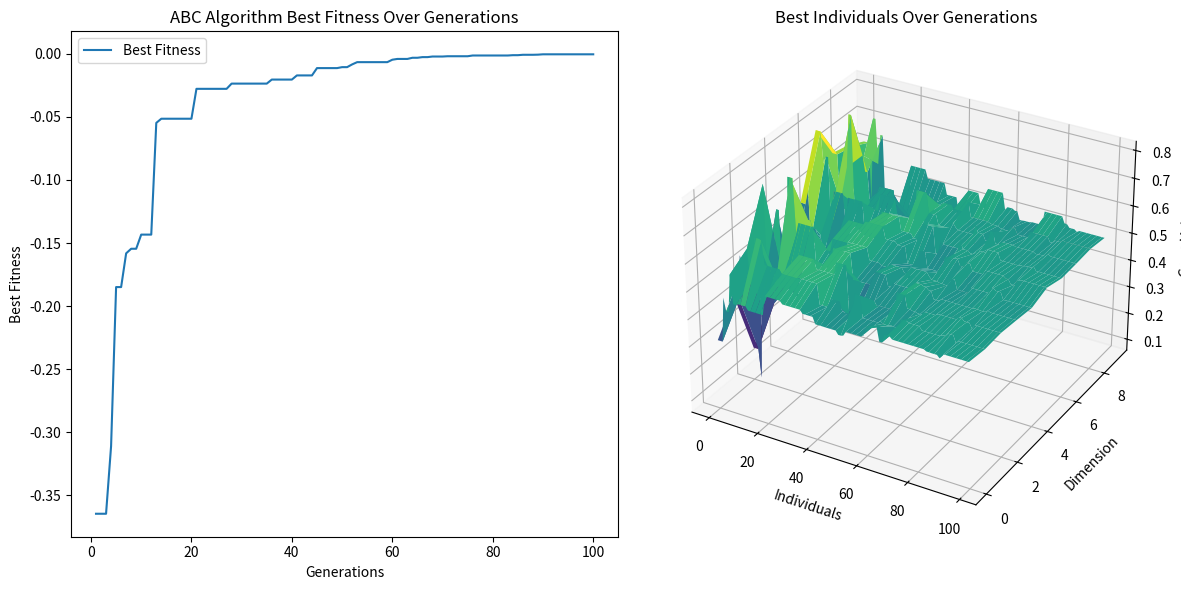

Source code (Python):
import numpy as np
import matplotlib.pyplot as plt
from mpl_toolkits.mplot3d import Axes3D

# Fitness function (to be defined according to your specific problem)
def fitness_function(individual):
    return -np.sum((individual - 0.5)**2)

# Initialize population
def initialize_population(population_size, dimension):
    return np.random.rand(population_size, dimension)

# Employed Bee Phase
def employed_bee_phase(population, fitnesses, limit, dim):
    new_population = np.copy(population)
    new_fitnesses = np.copy(fitnesses)
    trials = np.zeros(population.shape[0])
    for i in range(population.shape[0]):
        k = np.random.randint(0, population.shape[0])
        while k == i:
            k = np.random.randint(0, population.shape[0])
        phi = np.random.uniform(-1, 1, dim)
        new_solution = population[i] + phi * (population[i] - population[k])
        new_solution = np.clip(new_solution, 0, 1)
        new_fitness = fitness_function(new_solution)
        if new_fitness > fitnesses[i]:
            new_population[i] = new_solution
            new_fitnesses[i] = new_fitness
            trials[i] = 0
        else:
            trials[i] += 1
    return new_population, new_fitnesses, trials

# Onlooker Bee Phase
def onlooker_bee_phase(population, fitnesses, trials, dim):
    new_population = np.copy(population)
    new_fitnesses = np.copy(fitnesses)
    prob = fitnesses / np.sum(fitnesses)
    for i in range(population.shape[0]):
        if np.random.rand() < prob[i]:
            k = np.random.randint(0, population.shape[0])
            while k == i:
                k = np.random.randint(0, population.shape[0])
            phi = np.random.uniform(-1, 1, dim)
            new_solution = population[i] + phi * (population[i] - population[k])
            new_solution = np.clip(new_solution, 0, 1)
            new_fitness = fitness_function(new_solution)
            if new_fitness > fitnesses[i]:
                new_population[i] = new_solution
                new_fitnesses[i] = new_fitness
                trials[i] = 0
            else:
                trials[i] += 1
    return new_population, new_fitnesses, trials

# Scout Bee Phase
def scout_bee_phase(population, fitnesses, trials, limit, dim):
    for i in range(population.shape[0]):
        if trials[i] > limit:
            population[i] = np.random.rand(dim)
            fitnesses[i] = fitness_function(population[i])
            trials[i] = 0
    return population, fitnesses, trials

# Artificial Bee Colony Algorithm
def abc_algorithm(population_size, dimension, generations, limit):
    population = initialize_population(population_size, dimension)
    fitnesses = np.array([fitness_function(ind) for ind in population])
    trials = np.zeros(population_size)
    best_fitnesses = []
    best_individuals = []

    for gen in range(generations):
        population, fitnesses, trials = employed_bee_phase(population, fitnesses, limit, dimension)
        population, fitnesses, trials = onlooker_bee_phase(population, fitnesses, trials, dimension)
        population, fitnesses, trials = scout_bee_phase(population, fitnesses, trials, limit, dimension)

        best_fitness = np.max(fitnesses)
        best_individual = population[np.argmax(fitnesses)]
        best_fitnesses.append(best_fitness)
        best_individuals.append(best_individual)

        print(f"Generation {gen + 1}/{generations} - Best Fitness: {best_fitness}")

    return best_individuals, best_fitnesses

# Parameters
population_size = 50
dimension = 10
generations = 100
limit = 10

# Run ABC algorithm
best_individuals, best_fitnesses = abc_algorithm(population_size, dimension, generations, limit)

# Plotting results
fig = plt.figure(figsize=(12, 6))

# 2D Plot
ax1 = fig.add_subplot(121)
ax1.plot(range(1, generations + 1), best_fitnesses, label='Best Fitness')
ax1.set_title('ABC Algorithm Best Fitness Over Generations')
ax1.set_xlabel('Generations')
ax1.set_ylabel('Best Fitness')
ax1.legend()

# 3D Plot
ax2 = fig.add_subplot(122, projection='3d')
x = np.arange(len(best_individuals))
y = np.arange(dimension)
X, Y = np.meshgrid(x, y)
Z = np.array(best_individuals).T

ax2.plot_surface(X, Y, Z, cmap='viridis')
ax2.set_title('Best Individuals Over Generations')
ax2.set_xlabel('Individuals')
ax2.set_ylabel('Dimension')
ax2.set_zlabel('Gene Value')

plt.tight_layout()
plt.show()
